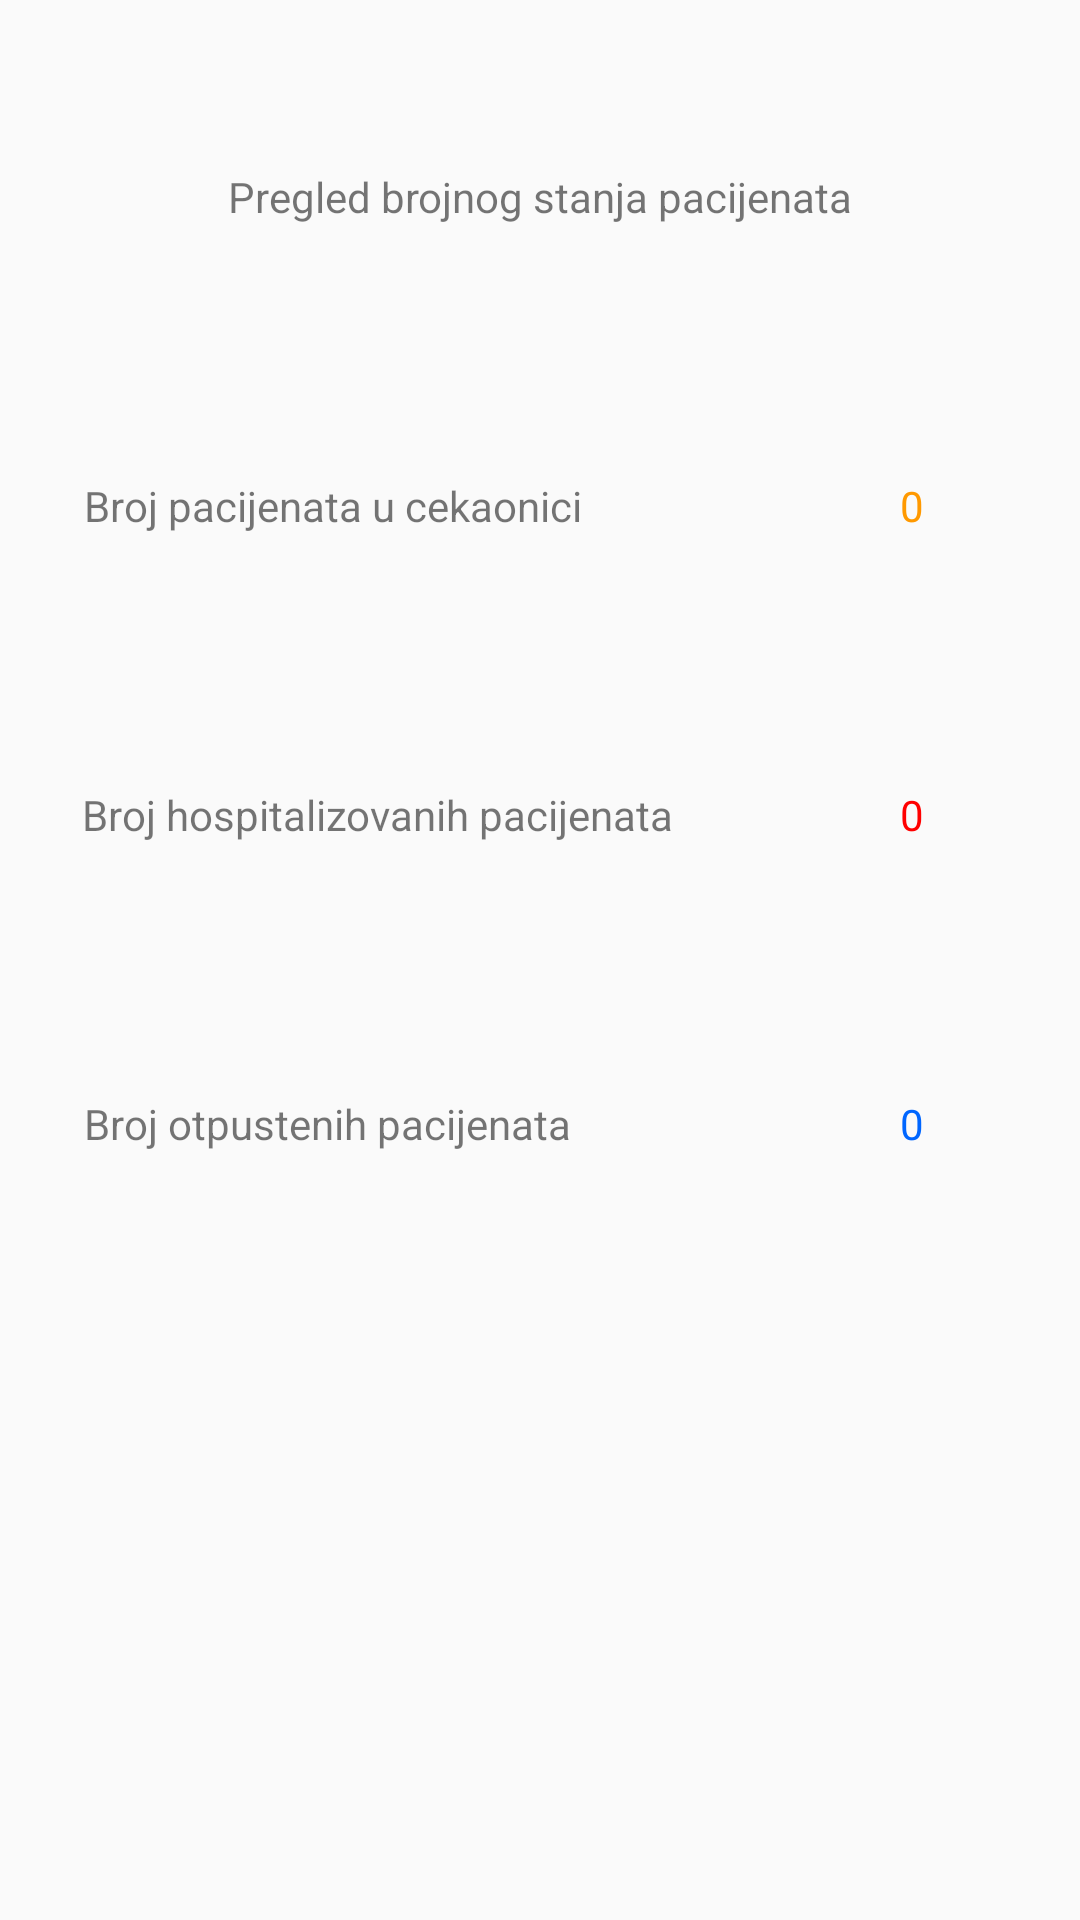

Produce the Android XML layout that renders to this screen, including the resource entries it uses.
<!-- AndroidManifest.xml: application theme AppTheme -->
<!-- res/layout/fragment_stanje.xml -->
<?xml version="1.0" encoding="utf-8"?>
<androidx.constraintlayout.widget.ConstraintLayout
    xmlns:android="http://schemas.android.com/apk/res/android"
    xmlns:app="http://schemas.android.com/apk/res-auto"
    xmlns:tools="http://schemas.android.com/tools"
    android:layout_width="match_parent"
    android:layout_height="match_parent">

    <TextView
        android:id="@+id/pregledStanjaTV"
        android:layout_width="wrap_content"
        android:layout_height="wrap_content"
        android:layout_marginTop="56dp"
        android:text="@string/pregled_brojnog_stanja"
        app:layout_constraintEnd_toEndOf="parent"
        app:layout_constraintStart_toStartOf="parent"
        app:layout_constraintTop_toTopOf="parent" />

    <TextView
        android:id="@+id/brojPacijenataCekaonicaTV"
        android:layout_width="wrap_content"
        android:layout_height="wrap_content"
        android:layout_marginTop="84dp"
        android:text="@string/broj_cekaonica"
        app:layout_constraintEnd_toEndOf="parent"
        app:layout_constraintHorizontal_bias="0.145"
        app:layout_constraintStart_toStartOf="parent"
        app:layout_constraintTop_toBottomOf="@+id/pregledStanjaTV" />

    <TextView
        android:id="@+id/brojPacijenataCekaonicaTV2"
        android:layout_width="wrap_content"
        android:layout_height="wrap_content"
        android:layout_marginTop="84dp"
        android:text="@string/broj_hospitalizovanih"
        app:layout_constraintEnd_toEndOf="parent"
        app:layout_constraintHorizontal_bias="0.167"
        app:layout_constraintStart_toStartOf="parent"
        app:layout_constraintTop_toBottomOf="@+id/brojPacijenataCekaonicaTV" />

    <TextView
        android:id="@+id/brojPacijenataCekaonicaTV3"
        android:layout_width="wrap_content"
        android:layout_height="wrap_content"
        android:layout_marginTop="84dp"
        android:text="@string/broj_otpustenih"
        app:layout_constraintEnd_toEndOf="parent"
        app:layout_constraintHorizontal_bias="0.142"
        app:layout_constraintStart_toStartOf="parent"
        app:layout_constraintTop_toBottomOf="@+id/brojPacijenataCekaonicaTV2" />

    <TextView
        android:id="@+id/brojPacijenataCekaonicaBrojTV"
        android:textColor="@color/orange"
        android:layout_width="wrap_content"
        android:layout_height="wrap_content"
        android:layout_marginTop="84dp"
        android:layout_marginEnd="52dp"
        android:text="0"
        app:layout_constraintEnd_toEndOf="parent"
        app:layout_constraintTop_toBottomOf="@+id/pregledStanjaTV" />

    <TextView
        android:id="@+id/brojHospitalizovanihPacijenataBrojTV"
        android:layout_width="wrap_content"
        android:layout_height="wrap_content"
        android:layout_marginTop="84dp"
        android:layout_marginEnd="52dp"
        android:text="0"
        android:textColor="@color/red"
        app:layout_constraintEnd_toEndOf="parent"
        app:layout_constraintHorizontal_bias="1.0"
        app:layout_constraintTop_toBottomOf="@+id/brojPacijenataCekaonicaBrojTV" />

    <TextView
        android:id="@+id/brojOtpustenihPacijenataBrojTV"
        android:layout_width="wrap_content"
        android:layout_height="wrap_content"
        android:layout_marginTop="84dp"
        android:layout_marginEnd="52dp"
        android:text="0"
        android:textColor="@color/blue"
        app:layout_constraintEnd_toEndOf="parent"
        app:layout_constraintTop_toBottomOf="@+id/brojHospitalizovanihPacijenataBrojTV" />

</androidx.constraintlayout.widget.ConstraintLayout>
<!-- resources referenced by this layout -->
<resources>
  <color name="blue">#0066FF</color>
  <color name="orange">#FF9900</color>
  <color name="red">#FF0000</color>
  <string name="broj_cekaonica">Broj pacijenata u cekaonici</string>
  <string name="broj_hospitalizovanih">Broj hospitalizovanih pacijenata</string>
  <string name="broj_otpustenih">Broj otpustenih pacijenata</string>
  <string name="pregled_brojnog_stanja">Pregled brojnog stanja pacijenata</string>
  <style name="AppTheme" parent="Theme.AppCompat.Light.NoActionBar">
          
          <item name="colorPrimary">@color/colorPrimary</item>
          <item name="colorPrimaryDark">@color/colorPrimaryDark</item>
          <item name="colorAccent">@color/colorAccent</item>
      </style>
  <color name="colorPrimary">#6200EE</color>
  <color name="colorPrimaryDark">#3700B3</color>
  <color name="colorAccent">#03DAC5</color>
</resources>
